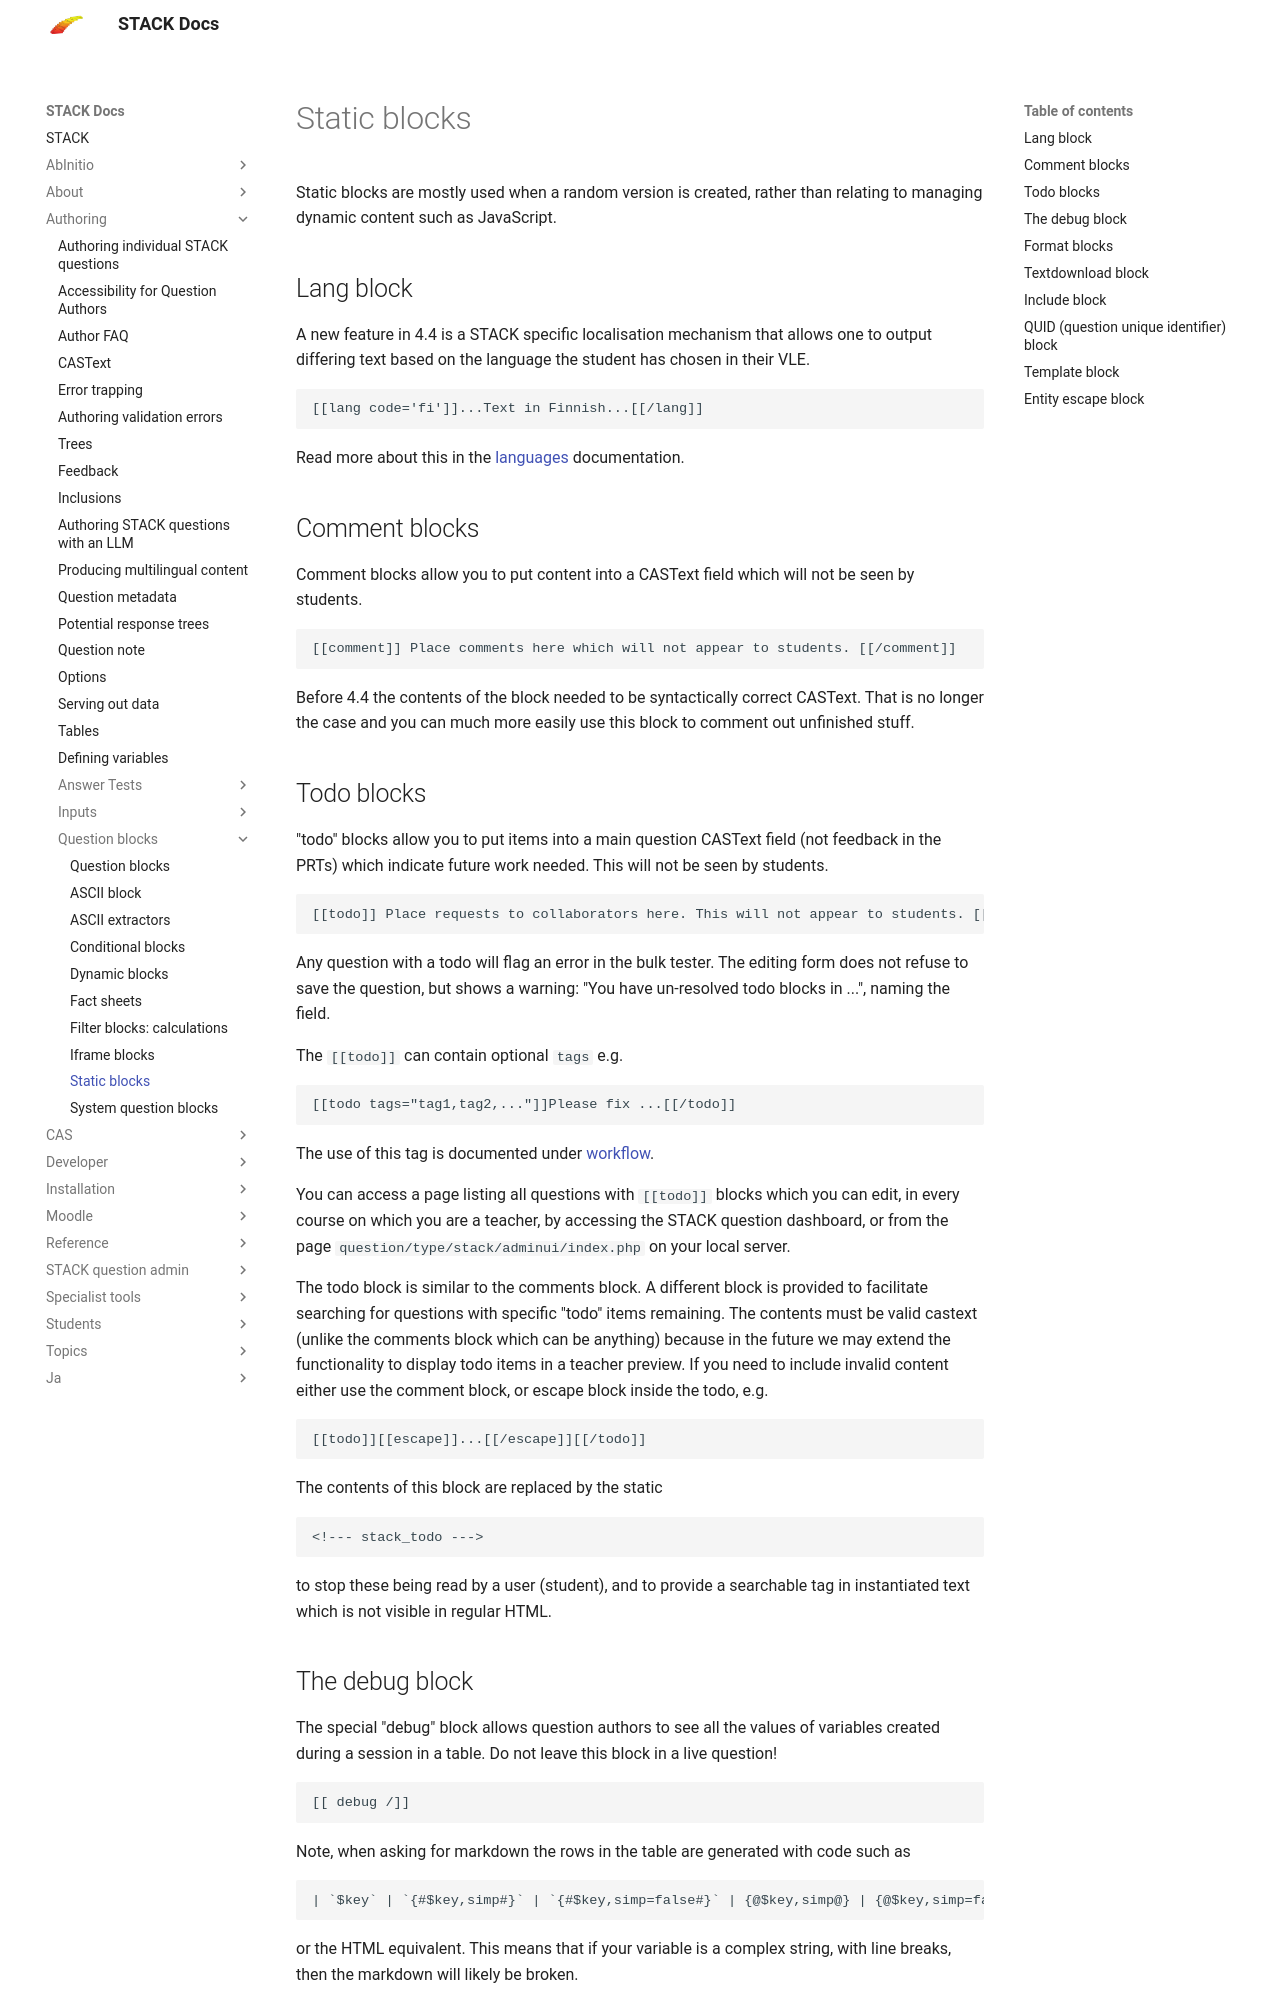

repository: maths/moodle-qtype_stack · page: en/Authoring/Question_blocks/Static_blocks/index.html · generator: mkdocs

# Static blocks

Static blocks are mostly used when a random version is created, rather than relating to managing dynamic content such as JavaScript.

## Lang block ##

A new feature in 4.4 is a STACK specific localisation mechanism that allows one to output differing text based on the language the student has chosen in their VLE.

    [[lang code='fi']]...Text in Finnish...[[/lang]]

Read more about this in the [languages](../Languages.md) documentation.

## Comment blocks ##

Comment blocks allow you to put content into a CASText field which will not be seen by students.

    [[comment]] Place comments here which will not appear to students. [[/comment]]

Before 4.4 the contents of the block needed to be syntactically correct CASText. That is no longer the case and you can much more easily use this block to comment out unfinished stuff.

## Todo blocks ##

"todo" blocks allow you to put items into a main question CASText field (not feedback in the PRTs) which indicate future work needed.  This will not be seen by students.

    [[todo]] Place requests to collaborators here. This will not appear to students. [[/todo]]

Any question with a todo will flag an error in the bulk tester.  The editing form does not refuse to save the question, but shows a warning: "You have un-resolved todo blocks in ...", naming the field.

The `[[todo]]` can contain optional `tags` e.g.

    [[todo tags="tag1,tag2,..."]]Please fix ...[[/todo]]

The use of this tag is documented under [workflow](../../STACK_question_admin/Authoring_workflow.md).

You can access a page listing all questions with `[[todo]]` blocks which you can edit, in every course on which you are a teacher, by accessing the STACK question dashboard, or from the page `question/type/stack/adminui/index.php` on your local server.

The todo block is similar to the comments block.  A different block is provided to facilitate searching for questions with specific "todo" items remaining.  The contents must be valid castext (unlike the comments block which can be anything) because in the future we may extend the functionality to display todo items in a teacher preview.  If you need to include invalid content either use the comment block, or escape block inside the todo, e.g.

    [[todo]][[escape]]...[[/escape]][[/todo]]

The contents of this block are replaced by the static

    <!--- stack_todo --->

to stop these being read by a user (student), and to provide a searchable tag in instantiated text which is not visible in regular HTML.


## The debug block ##

The special "debug" block allows question authors to see all the values of variables created during a session in a table.  Do not leave this block in a live question!

    [[ debug /]]

Note, when asking for markdown the rows in the table are generated with code such as

    | `$key` | `{#$key,simp#}` | `{#$key,simp=false#}` | {@$key,simp@} | {@$key,simp=false@} |

or the HTML equivalent.  This means that if your variable is a complex string, with line breaks, then the markdown will likely be broken.

## Format blocks ##

In general CASText is assumed to be written in the format (Markdown, raw HTML, Moodle auto-format) that Moodle defines and which can be selected in the editor if one uses the plain text area editor. However, there are cases where one might need to mix formats within the CASText itself, one of those cases is the inclusion of content written in another format. In these cases one can wrap the differing part in blocks that declare the format to use for that portion. The blocks used for this are named `[[moodleformat]]`, `[[markdownformat]]`, and `[[htmlformat]]`. In the end all CASText evaluates down to HTML, even if it were written in Markdown-format it will be rendered down to HTML.
